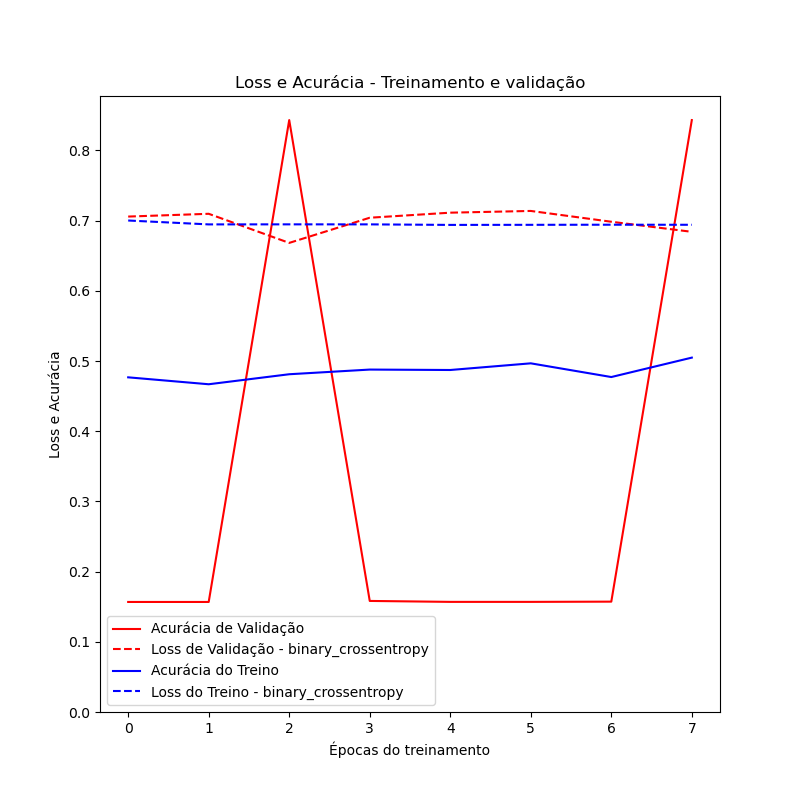

Data behind this chart, as committed beside it:
	loss	accuracy	val_loss	val_accuracy
0	0.7002	0.4768	0.7058	0.1568
1	0.6946	0.4669	0.7097	0.1568
2	0.6947	0.4812	0.6683	0.8432
3	0.6947	0.4878	0.7041	0.1582
4	0.6939	0.4872	0.7113	0.1569
5	0.694	0.4967	0.7138	0.1569
6	0.6942	0.4772	0.6984	0.1572
7	0.6941	0.5048	0.6841	0.8432
